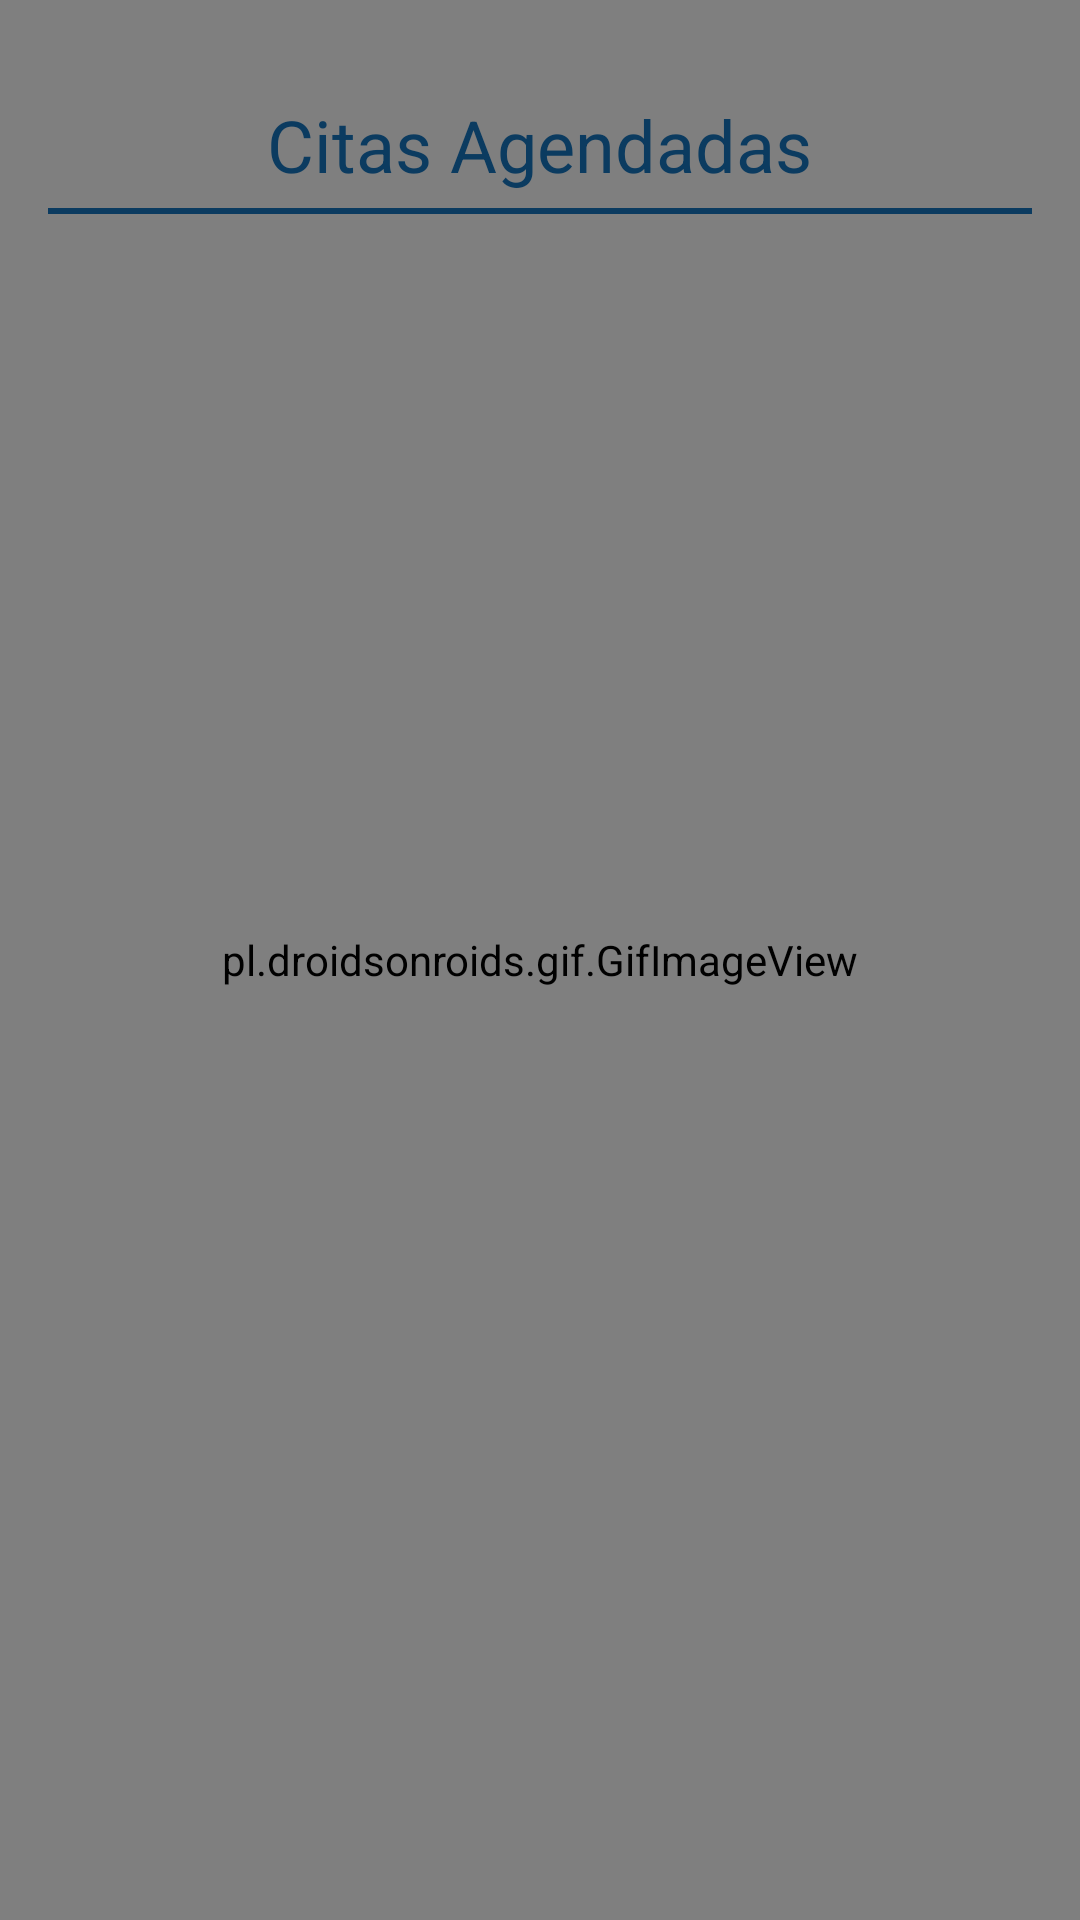

Produce the Android XML layout that renders to this screen, including the resource entries it uses.
<!-- AndroidManifest.xml: application theme Theme.AppAgendarCitas -->
<!-- res/layout/activity_scheduled_appointments.xml -->
<RelativeLayout
    xmlns:android="http://schemas.android.com/apk/res/android"
    android:layout_width="match_parent"
    android:layout_height="match_parent">

    <pl.droidsonroids.gif.GifImageView
        android:layout_width="match_parent"
        android:layout_height="match_parent"
        android:background="@drawable/background04"
        />

<LinearLayout
    xmlns:android="http://schemas.android.com/apk/res/android"
    android:layout_width="match_parent"
    android:layout_height="match_parent"
    android:orientation="vertical"
    android:padding="16dp">

    <TextView
        android:id="@+id/tvTitle"
        android:layout_width="wrap_content"
        android:layout_height="wrap_content"
        android:text="Citas Agendadas"
        android:textSize="24sp"
        android:layout_gravity="center"
        android:layout_marginBottom="5dp"
        android:textColor="#0B3B60"
        android:layout_marginTop="16dp"
        />

    <View
        android:layout_width="match_parent"
        android:layout_height="2dp"
        android:background="#0B3B60"
        android:layout_gravity="center_horizontal"
        android:padding="5dp"
        />

    <ScrollView
        android:layout_width="match_parent"
        android:layout_height="0dp"
        android:layout_weight="1">

        <TextView
            android:id="@+id/tvAppointmentDetails"
            android:layout_width="match_parent"
            android:layout_height="wrap_content"
            android:textSize="16sp"
            android:textColor="@android:color/black"
            android:lineSpacingExtra="8dp"
            android:layout_marginTop="10dp"
            />

    </ScrollView>

</LinearLayout>
</RelativeLayout>
<!-- resources referenced by this layout -->
<resources>
  <style name="Theme.AppAgendarCitas" parent="Base.Theme.AppAgendarCitas" />
  <style name="Base.Theme.AppAgendarCitas" parent="Theme.Material3.DayNight.NoActionBar">
          
          
      </style>
</resources>
